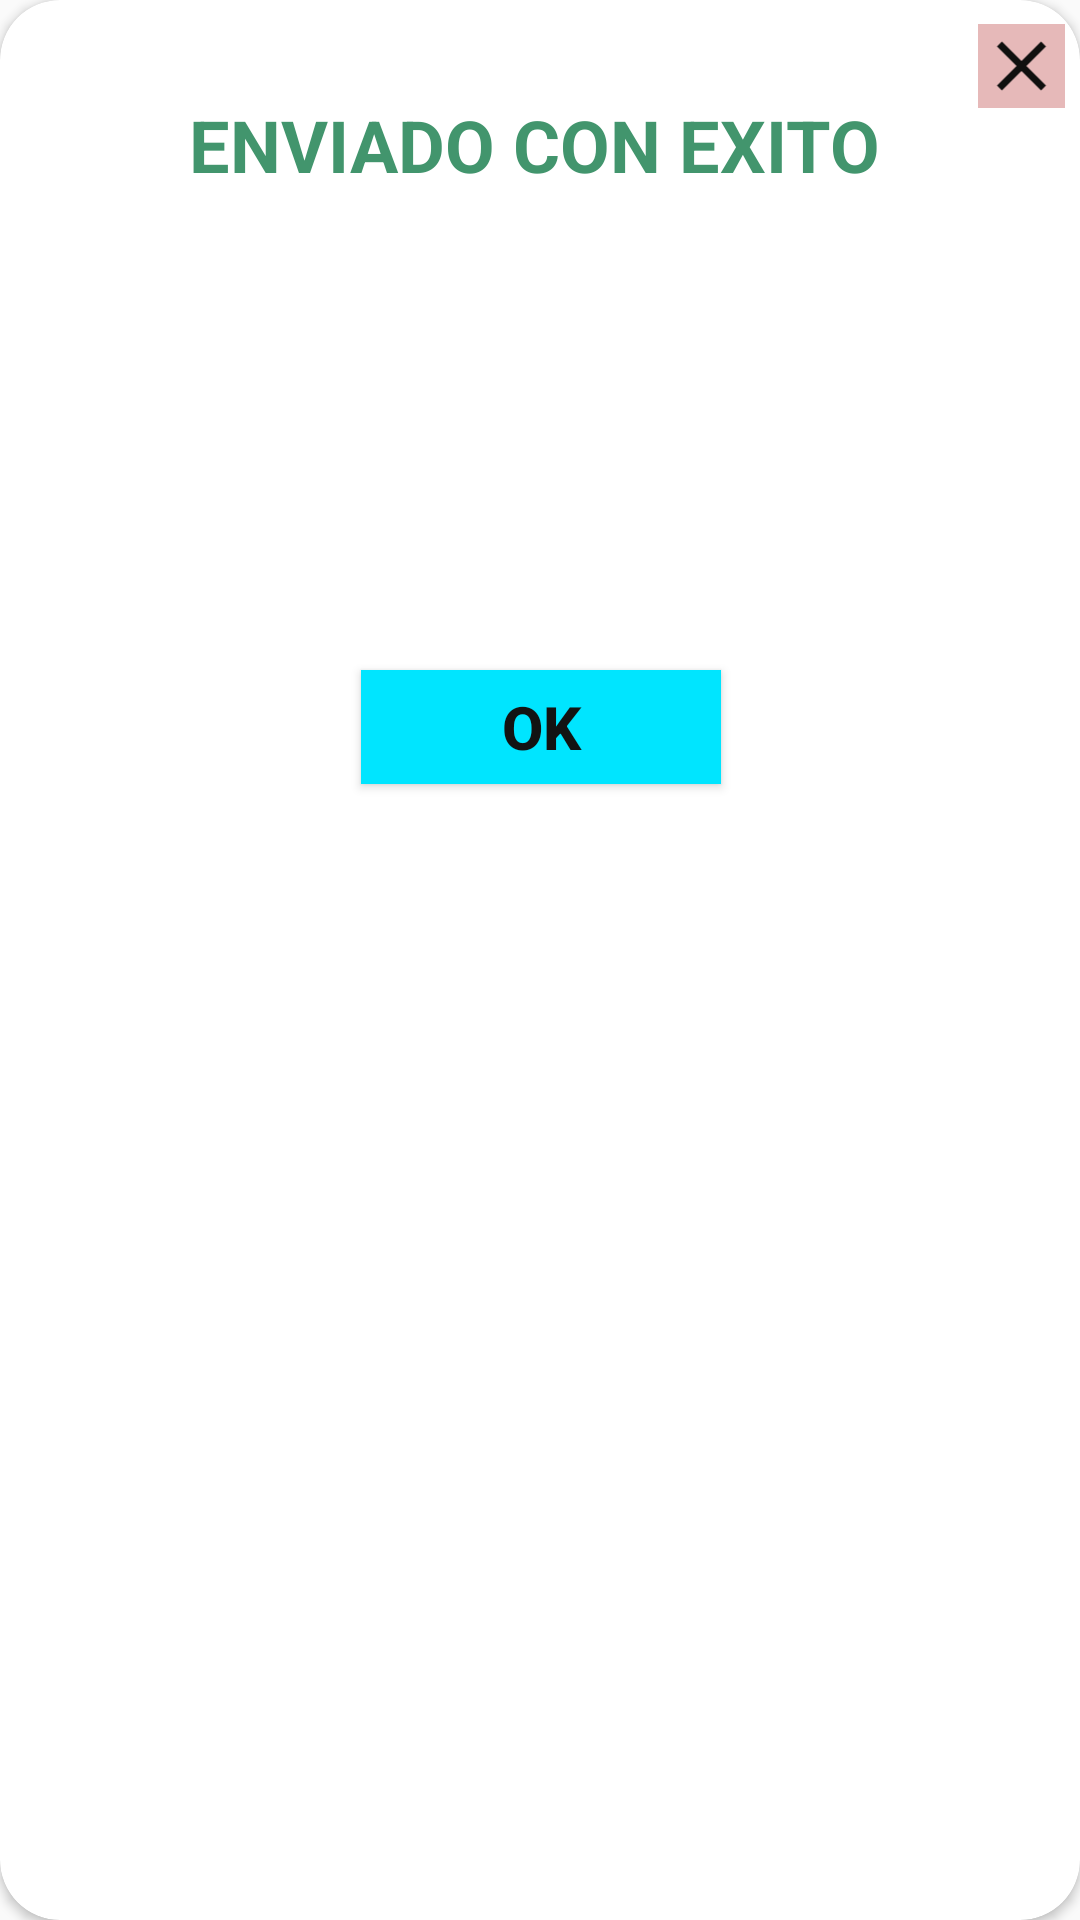

Produce the Android XML layout that renders to this screen, including the resource entries it uses.
<!-- AndroidManifest.xml: application theme AppTheme.NoActionBar -->
<!-- res/layout/mesajexito.xml -->
<?xml version="1.0" encoding="utf-8"?>
<androidx.constraintlayout.widget.ConstraintLayout xmlns:android="http://schemas.android.com/apk/res/android"
    xmlns:app="http://schemas.android.com/apk/res-auto"
    xmlns:tools="http://schemas.android.com/tools"
    android:layout_width="350dp"
    android:layout_height="wrap_content"
    android:layout_gravity="center">

    <androidx.cardview.widget.CardView
        android:layout_width="match_parent"
        android:layout_height="match_parent"
        app:cardCornerRadius="20dp"
        app:layout_constraintBottom_toBottomOf="parent"
        app:layout_constraintEnd_toEndOf="parent"
        app:layout_constraintStart_toStartOf="parent"
        app:layout_constraintTop_toTopOf="parent">

        <androidx.constraintlayout.widget.ConstraintLayout
            android:layout_width="match_parent"
            android:layout_height="281dp">


            <ImageView
                android:id="@+id/imgCLose"
                android:layout_width="29dp"
                android:layout_height="28dp"
                android:layout_marginTop="8dp"
                android:layout_marginEnd="5dp"
                android:background="#E6B9B9"
                app:layout_constraintEnd_toEndOf="parent"
                app:layout_constraintTop_toTopOf="parent"
                app:srcCompat="@drawable/ic_baseline_close_24" />

            <TextView
                android:id="@+id/textView76"
                android:layout_width="wrap_content"
                android:layout_height="wrap_content"
                android:layout_marginTop="32dp"
                android:text="ENVIADO CON EXITO"
                android:textColor="#42956D"
                android:textSize="24sp"
                android:textStyle="bold"
                app:layout_constraintEnd_toStartOf="@+id/imgCLose"
                app:layout_constraintHorizontal_bias="0.658"
                app:layout_constraintStart_toStartOf="parent"
                app:layout_constraintTop_toTopOf="parent" />

            <ImageView
                android:id="@+id/imageView21"
                android:layout_width="146dp"
                android:layout_height="142dp"
                android:layout_marginTop="12dp"
                app:layout_constraintEnd_toEndOf="parent"
                app:layout_constraintStart_toStartOf="parent"
                app:layout_constraintTop_toBottomOf="@+id/textView76"
                app:srcCompat="@drawable/aceptar" />

            <Button
                android:id="@+id/btnReintentar"
                android:layout_width="120dp"
                android:layout_height="38dp"
                android:layout_marginTop="5dp"
                android:background="#00E5FF"
                android:text="OK"
                android:textColor="#121313"
                android:textSize="20sp"
                android:textStyle="bold"
                app:layout_constraintEnd_toEndOf="parent"
                app:layout_constraintHorizontal_bias="0.502"
                app:layout_constraintStart_toStartOf="parent"
                app:layout_constraintTop_toBottomOf="@+id/imageView21" />
        </androidx.constraintlayout.widget.ConstraintLayout>

    </androidx.cardview.widget.CardView>



</androidx.constraintlayout.widget.ConstraintLayout>
<!-- resources referenced by this layout -->
<resources>
  <!-- drawable ic_baseline_close_24 (drawable) -->
  <vector android:height="35dp" android:tint="#10100F"
      android:viewportHeight="24" android:viewportWidth="24"
      android:width="35dp" xmlns:android="http://schemas.android.com/apk/res/android">
      <path android:fillColor="@android:color/white" android:pathData="M19,6.41L17.59,5 12,10.59 6.41,5 5,6.41 10.59,12 5,17.59 6.41,19 12,13.41 17.59,19 19,17.59 13.41,12z"/>
  </vector>
  <style name="AppTheme.NoActionBar">
          <item name="windowActionBar">false</item>
          <item name="windowNoTitle">true</item>
      </style>
</resources>
